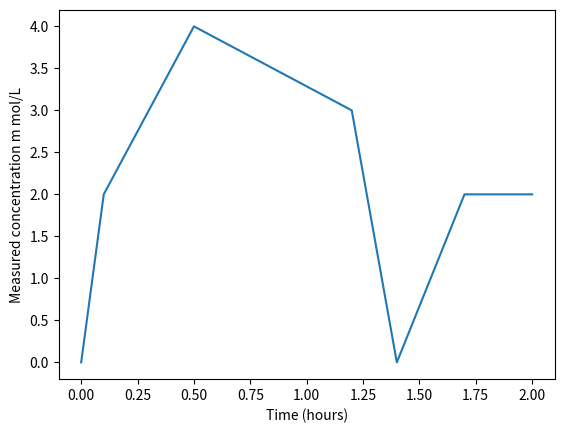

Reproduce this figure in Python.
import numpy as np
import matplotlib.pyplot as plt


def main():
    q4p1()


def q4p1():
    """Question 4.1"""
    conc = np.array([0, 2, 4, 3, 0, 2, 2])
    time = np.array([0, 0.1, 0.5, 1.2, 1.4, 1.7, 2.0])

    plt.plot(time, conc)
    plt.xlabel("Time (hours)")
    plt.ylabel("Measured concentration m mol/L")

    area = 0
    i = 0
    while i < np.size(time) - 1:
        width = time[i + 1] - time[i]
        leftHeight = conc[i]
        area = area + width * leftHeight
        i = i + 1
    print(f"Area: {area}")

    plt.show()


if __name__ == "__main__":
    main()
